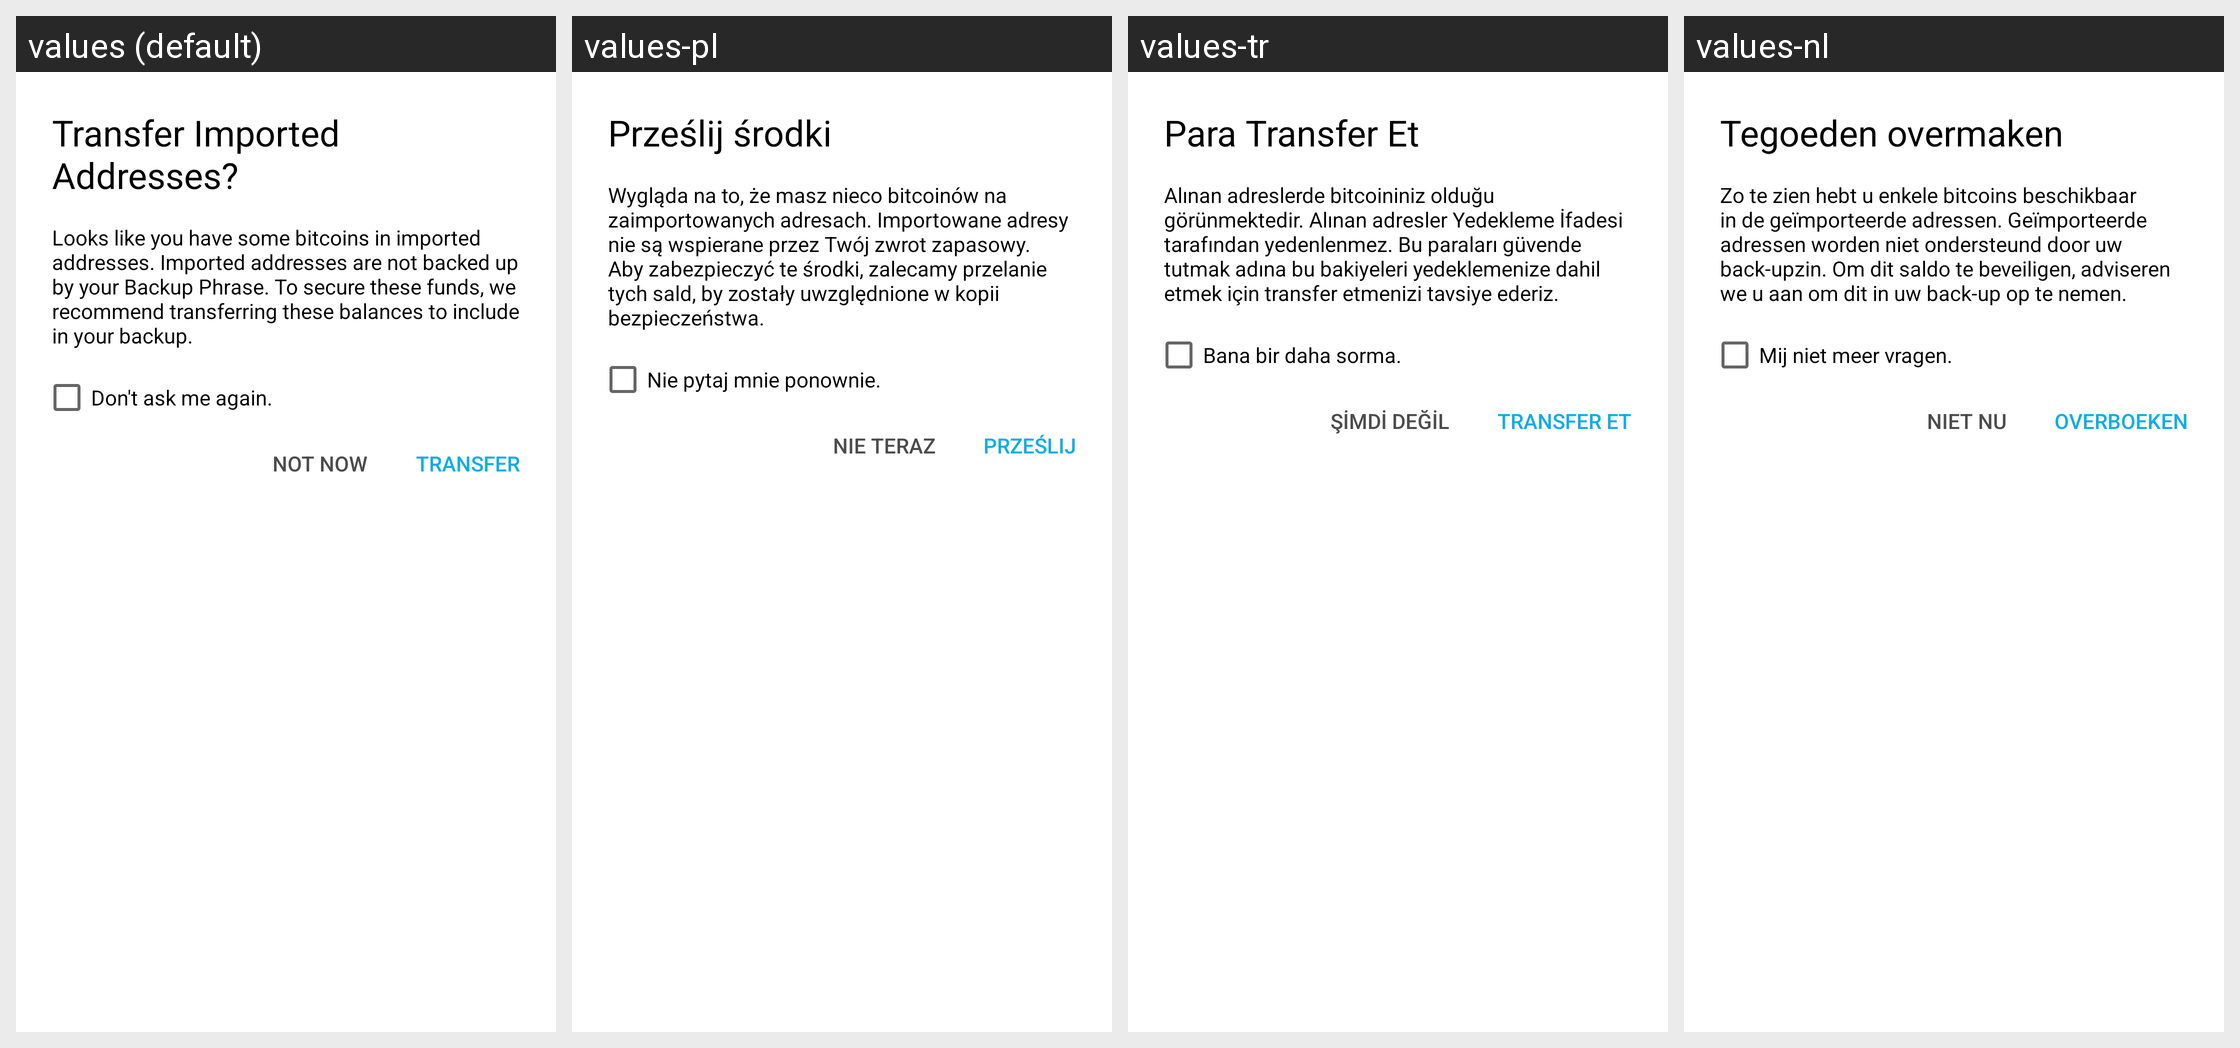

Strings drawn on this Android screen and how each of the app's shown locales translates them:
Android screen res/layout/alert_prompt_transfer_funds.xml rendered under 4 locales, left to right: values (default), values-pl, values-tr, values-nl. Device: Nexus 5 (rendered at 1080×1920; each locale shown at half size, 540×960, under a caption strip naming it); theme AppTheme.
Other locales in the repository, not shown: values-cs, values-de, values-es, values-fr, values-id, values-it, values-ja, values-ko, values-pt-rBR, values-ru, values-th, values-uk, values-vi, values-zh-rCN.
Strings drawn on this screen, with the default value and each locale's value (text and hints the layout hard-codes, and strings that could not be matched under every locale, appear in the picture but are not listed):

transfer_funds
  values: Transfer Imported Addresses?
  values-pl: Prześlij środki
  values-tr: Para Transfer Et
  values-nl: Tegoeden overmaken

transfer_recommend
  values: Looks like you have some bitcoins in imported addresses. Imported addresses are not backed up by your Backup Phrase. To secure these funds, we recommend transferring these balances to include in your backup.
  values-pl: Wygląda na to, że masz nieco bitcoinów na zaimportowanych adresach. Importowane adresy nie są wspierane przez Twój zwrot zapasowy. Aby zabezpieczyć te środki, zalecamy przelanie tych sald, by zostały uwzględnione w kopii bezpieczeństwa.
  values-tr: Alınan adreslerde bitcoininiz olduğu görünmektedir. Alınan adresler Yedekleme İfadesi tarafından yedenlenmez. Bu paraları güvende tutmak adına bu bakiyeleri yedeklemenize dahil etmek için transfer etmenizi tavsiye ederiz.
  values-nl: Zo te zien hebt u enkele bitcoins beschikbaar in de geïmporteerde adressen. Geïmporteerde adressen worden niet ondersteund door uw back-upzin. Om dit saldo te beveiligen, adviseren we u aan om dit in uw back-up op te nemen.

dont_ask_again
  values: Don't ask me again.
  values-pl: Nie pytaj mnie ponownie.
  values-tr: Bana bir daha sorma.
  values-nl: Mij niet meer vragen.

not_now
  values: Not now
  values-pl: Nie teraz
  values-tr: Şimdi değil
  values-nl: Niet nu

transfer
  values: Transfer
  values-pl: Prześlij
  values-tr: Transfer Et
  values-nl: Overboeken
